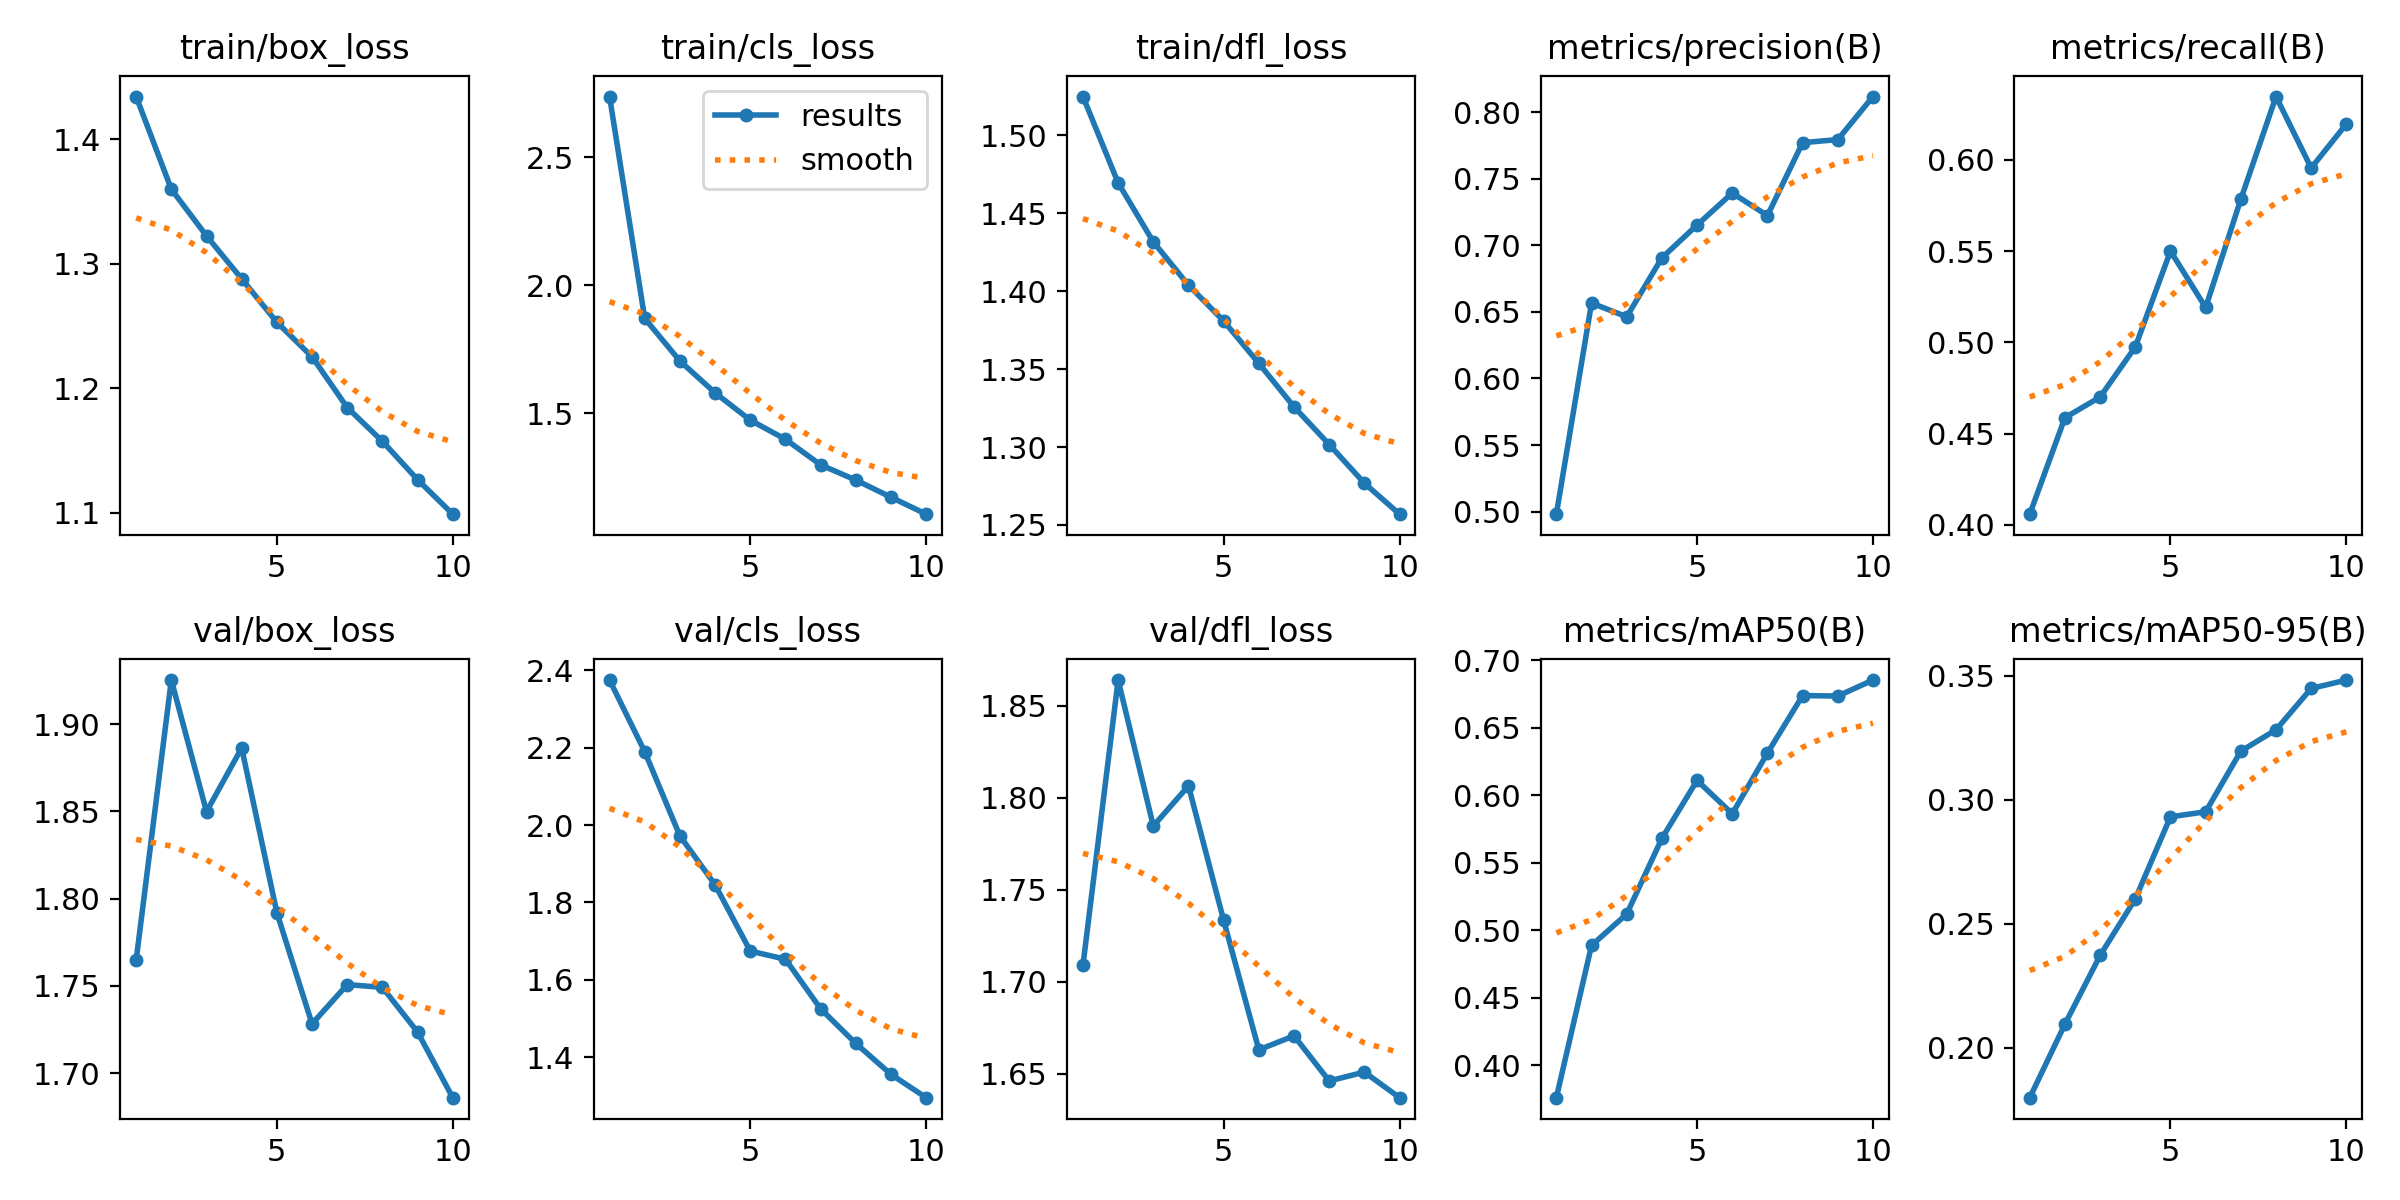

Values plotted in this chart, from the file beside it:
epoch, train/box_loss, train/cls_loss, train/dfl_loss, metrics/precision(B), metrics/recall(B), metrics/mAP50(B), metrics/mAP50-95(B), val/box_loss, val/cls_loss, val/dfl_loss, lr/pg0, lr/pg1, lr/pg2
1, 1.434, 2.738, 1.525, 0.4981, 0.4059, 0.3761, 0.1798, 1.765, 2.375, 1.709, 0.0002365, 0.0002365, 0.0002365
2, 1.36, 1.87, 1.47, 0.6566, 0.4587, 0.4889, 0.2095, 1.925, 2.19, 1.864, 0.0004276, 0.0004276, 0.0004276
3, 1.323, 1.704, 1.432, 0.6464, 0.47, 0.5121, 0.2372, 1.85, 1.972, 1.785, 0.0005715, 0.0005715, 0.0005715
4, 1.288, 1.579, 1.404, 0.6906, 0.4975, 0.5682, 0.26, 1.886, 1.845, 1.806, 0.0005019, 0.0005019, 0.0005019
5, 1.253, 1.472, 1.381, 0.7153, 0.55, 0.6111, 0.2931, 1.792, 1.674, 1.733, 0.0005019, 0.0005019, 0.0005019
6, 1.225, 1.398, 1.354, 0.7393, 0.5191, 0.5864, 0.2951, 1.728, 1.653, 1.663, 0.0004313, 0.0004313, 0.0004313
7, 1.185, 1.298, 1.326, 0.7224, 0.5784, 0.6314, 0.3196, 1.751, 1.525, 1.671, 0.0003606, 0.0003606, 0.0003606
8, 1.157, 1.238, 1.302, 0.7771, 0.6347, 0.674, 0.3282, 1.749, 1.435, 1.646, 0.0002899, 0.0002899, 0.0002899
9, 1.127, 1.171, 1.277, 0.7794, 0.5955, 0.6736, 0.3448, 1.724, 1.355, 1.651, 0.0002192, 0.0002192, 0.0002192
10, 1.099, 1.105, 1.257, 0.8117, 0.6197, 0.6855, 0.3482, 1.686, 1.295, 1.637, 0.0001485, 0.0001485, 0.0001485
